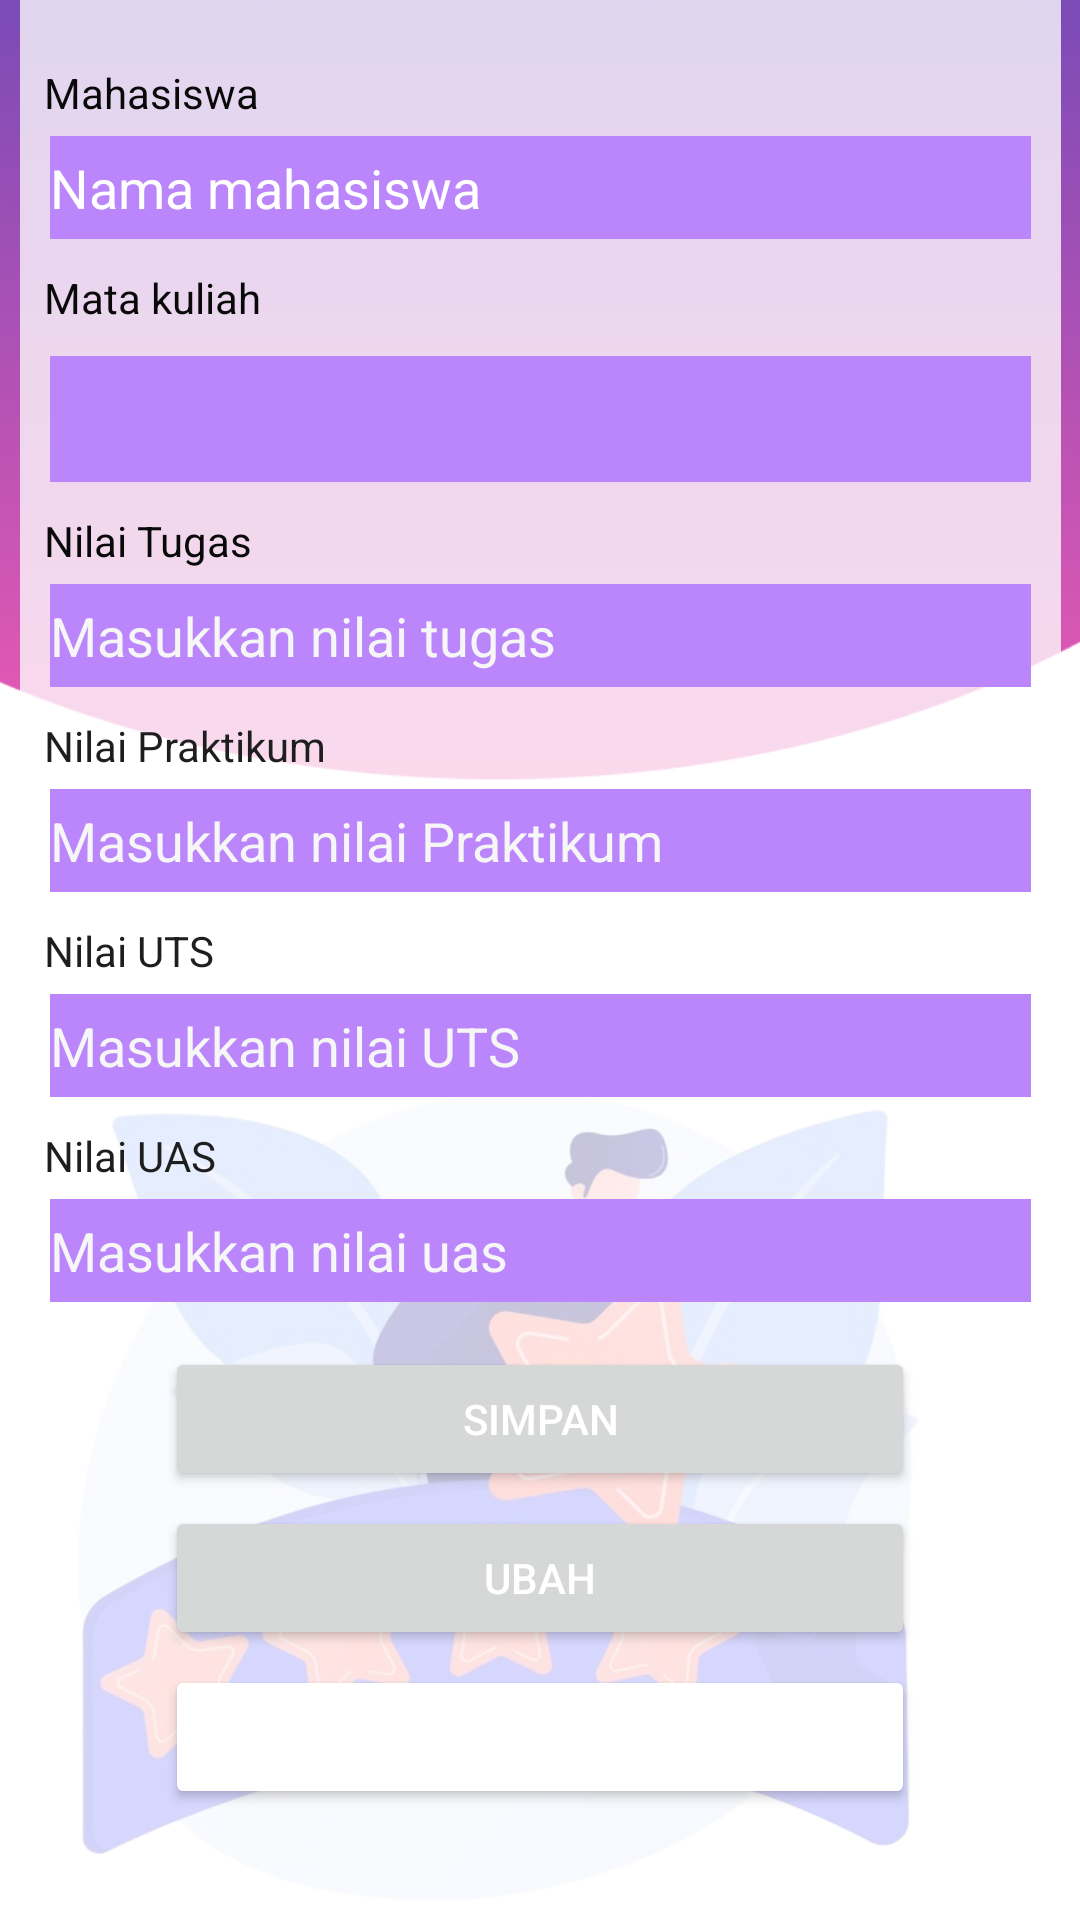

Produce the Android XML layout that renders to this screen, including the resource entries it uses.
<!-- AndroidManifest.xml: application theme Theme.UASPPK -->
<!-- res/layout/create_nilai.xml -->
<?xml version="1.0" encoding="utf-8"?>
<androidx.constraintlayout.widget.ConstraintLayout xmlns:android="http://schemas.android.com/apk/res/android"
    xmlns:app="http://schemas.android.com/apk/res-auto"
    xmlns:tools="http://schemas.android.com/tools"
    android:layout_width="match_parent"
    android:layout_height="match_parent"
    android:background="@drawable/nilaicreate">

    <TextView
        android:id="@+id/textView3"
        android:layout_width="0dp"
        android:layout_height="28dp"
        android:layout_marginTop="35dp"
        android:layout_marginBottom="23dp"
        android:foregroundGravity="center_vertical"
        android:gravity="center|center_horizontal|center_vertical"
        android:text="Nilai Mahasiswa"
        android:textSize="20sp"
        android:textStyle="bold"
        app:layout_constraintBottom_toTopOf="@+id/linearLayout3"
        app:layout_constraintEnd_toEndOf="parent"
        app:layout_constraintHorizontal_bias="0.5"
        app:layout_constraintHorizontal_chainStyle="packed"
        app:layout_constraintStart_toStartOf="parent"
        app:layout_constraintTop_toTopOf="parent" />

    <LinearLayout
        android:id="@+id/linearLayout3"
        android:layout_width="347dp"
        android:layout_height="679dp"
        android:layout_marginStart="24dp"
        android:layout_marginEnd="24dp"
        android:layout_marginBottom="85dp"
        android:background="#C4FFFFFF"
        android:orientation="vertical"
        app:layout_constraintBottom_toBottomOf="parent"
        app:layout_constraintEnd_toEndOf="parent"
        app:layout_constraintStart_toStartOf="parent"
        app:layout_constraintTop_toBottomOf="@+id/textView3">

        <TextView
            android:id="@+id/textView10"
            android:layout_width="match_parent"
            android:layout_height="wrap_content"
            android:layout_marginLeft="8dp"
            android:layout_marginTop="40dp"
            android:layout_marginBottom="5dp"
            android:text="Mahasiswa"
            android:textColor="#090909" />

        <com.google.android.material.textfield.TextInputEditText
            android:id="@+id/namaMahasiswa"
            android:layout_width="match_parent"
            android:layout_height="wrap_content"
            android:layout_marginLeft="10dp"
            android:layout_marginRight="10dp"
            android:background="@color/purple_200"
            android:editable="false"
            android:paddingTop="5dp"
            android:paddingBottom="5dp"
            android:text="Nama mahasiswa"
            android:textColorHint="#F6F6F6" />

        <TextView
            android:id="@+id/textView15"
            android:layout_width="match_parent"
            android:layout_height="wrap_content"
            android:layout_marginLeft="8dp"
            android:layout_marginTop="10dp"
            android:layout_marginBottom="5dp"
            android:text="Mata kuliah"
            android:textColor="#090909" />

        <Spinner
            android:id="@+id/spinnerCreateNilai"
            android:layout_width="match_parent"
            android:layout_height="42dp"
            android:layout_centerHorizontal="true"
            android:layout_marginLeft="10dp"
            android:layout_marginTop="5dp"
            android:layout_marginRight="10dp"
            android:animationCache="false"
            android:background="@color/purple_200"
            android:popupBackground="@color/purple_500"
            app:cardCornerRadius="10dp" />

        <TextView
            android:id="@+id/textView11"
            android:layout_width="match_parent"
            android:layout_height="wrap_content"
            android:layout_marginLeft="8dp"
            android:layout_marginTop="10dp"
            android:layout_marginBottom="5dp"
            android:text="Nilai Tugas"
            android:textColor="#090909" />

        <com.google.android.material.textfield.TextInputEditText
            android:id="@+id/tugasText"
            android:layout_width="match_parent"
            android:layout_height="wrap_content"
            android:layout_marginLeft="10dp"
            android:layout_marginRight="10dp"
            android:background="@color/purple_200"
            android:hint="Masukkan nilai tugas"
            android:inputType="number|numberDecimal"
            android:paddingTop="5dp"
            android:paddingBottom="5dp"
            android:textColorHint="#F6F6F6" />

        <TextView
            android:id="@+id/nilaiPraktikumText"
            android:layout_width="match_parent"
            android:layout_height="wrap_content"
            android:layout_marginLeft="8dp"
            android:layout_marginTop="10dp"
            android:layout_marginBottom="5dp"
            android:text="Nilai Praktikum"
            android:textColor="#1E1E1E" />

        <com.google.android.material.textfield.TextInputEditText
            android:id="@+id/praktikumText"
            android:layout_width="match_parent"
            android:layout_height="wrap_content"
            android:layout_marginLeft="10dp"
            android:layout_marginRight="10dp"
            android:background="@color/purple_200"
            android:hint="Masukkan nilai Praktikum"
            android:inputType="number|numberDecimal"
            android:paddingTop="5dp"
            android:paddingBottom="5dp"
            android:textColorHint="#F6F6F6" />

        <TextView
            android:id="@+id/textView13"
            android:layout_width="match_parent"
            android:layout_height="wrap_content"
            android:layout_marginLeft="8dp"
            android:layout_marginTop="10dp"
            android:layout_marginBottom="5dp"
            android:text="Nilai UTS"
            android:textColor="#1E1E1E" />

        <com.google.android.material.textfield.TextInputEditText
            android:id="@+id/utsText"
            android:layout_width="match_parent"
            android:layout_height="wrap_content"
            android:layout_marginLeft="10dp"
            android:layout_marginRight="10dp"
            android:background="@color/purple_200"
            android:hint="Masukkan nilai UTS"
            android:inputType="number|numberDecimal"
            android:paddingTop="5dp"
            android:paddingBottom="5dp"
            android:textColorHint="#F6F6F6" />

        <TextView
            android:id="@+id/textView14"
            android:layout_width="match_parent"
            android:layout_height="wrap_content"
            android:layout_marginLeft="8dp"
            android:layout_marginTop="10dp"
            android:layout_marginBottom="5dp"
            android:text="Nilai UAS"
            android:textColor="#1E1E1E" />

        <com.google.android.material.textfield.TextInputEditText
            android:id="@+id/uasText"
            android:layout_width="match_parent"
            android:layout_height="wrap_content"
            android:layout_marginLeft="10dp"
            android:layout_marginRight="10dp"
            android:layout_marginBottom="10dp"
            android:background="@color/purple_200"
            android:hint="Masukkan nilai uas"
            android:inputType="number|numberDecimal"
            android:paddingTop="5dp"
            android:paddingBottom="5dp"
            android:textColorHint="#F6F6F6" />

        <Button
            android:id="@+id/buttonSimpan"
            android:layout_width="250dp"
            android:layout_height="wrap_content"
            android:layout_gravity="center_horizontal"
            android:layout_marginTop="5dp"
            android:text="Simpan" />

        <Button
            android:id="@+id/buttonUbah"
            android:layout_width="250dp"
            android:layout_height="wrap_content"
            android:layout_gravity="center_horizontal"
            android:layout_marginTop="5dp"
            android:layout_marginBottom="5dp"
            android:text="Ubah"
            android:textColor="#FFFFFF"
            android:theme="@style/Button.update" />

        <Button
            android:id="@+id/buttonDelete"
            android:theme="@style/Button.delete"
            android:layout_width="250dp"
            android:layout_height="wrap_content"
            android:layout_gravity="center_horizontal"
            android:backgroundTintMode="add"
            android:text="Delete"
            android:textColor="#FFFFFF" />

    </LinearLayout>

</androidx.constraintlayout.widget.ConstraintLayout>
<!-- resources referenced by this layout -->
<resources>
  <color name="purple_200">#FFBB86FC</color>
  <color name="purple_500">#FF6200EE</color>
  <!-- drawable nilaicreate: png bitmap (drawable, 294402 bytes) -->
  <style name="Button.delete" parent="ThemeOverlay.AppCompat">
          <item name="colorPrimary">#B2F32222</item>
      </style>
  <style name="Button.update" parent="ThemeOverlay.AppCompat">
          <item name="colorPrimary">#FF26E629</item>
      </style>
  <style name="Theme.UASPPK" parent="Theme.MaterialComponents.DayNight.NoActionBar">
          
          <item name="colorPrimary">@color/primary</item>
          <item name="colorPrimaryVariant">@color/subprimary</item>
          <item name="colorOnPrimary">@color/secondary</item>
          
          <item name="colorSecondary">@color/subsecondary</item>
          <item name="colorSecondaryVariant">@color/teal_700</item>
          <item name="colorOnSecondary">@color/black</item>
          
          <item name="android:statusBarColor" tools:targetApi="l">?attr/colorPrimaryVariant</item>
          
          <item name="android:editTextColor">@android:color/white</item>
          <item name="android:textColor">@android:color/white</item>
      </style>
  <color name="primary">#001B79</color>
  <color name="subprimary">#1640D6</color>
  <color name="secondary">#ED5AB3</color>
  <color name="subsecondary">#FF90C2</color>
  <color name="teal_700">#FF018786</color>
  <color name="black">#FF000000</color>
</resources>
